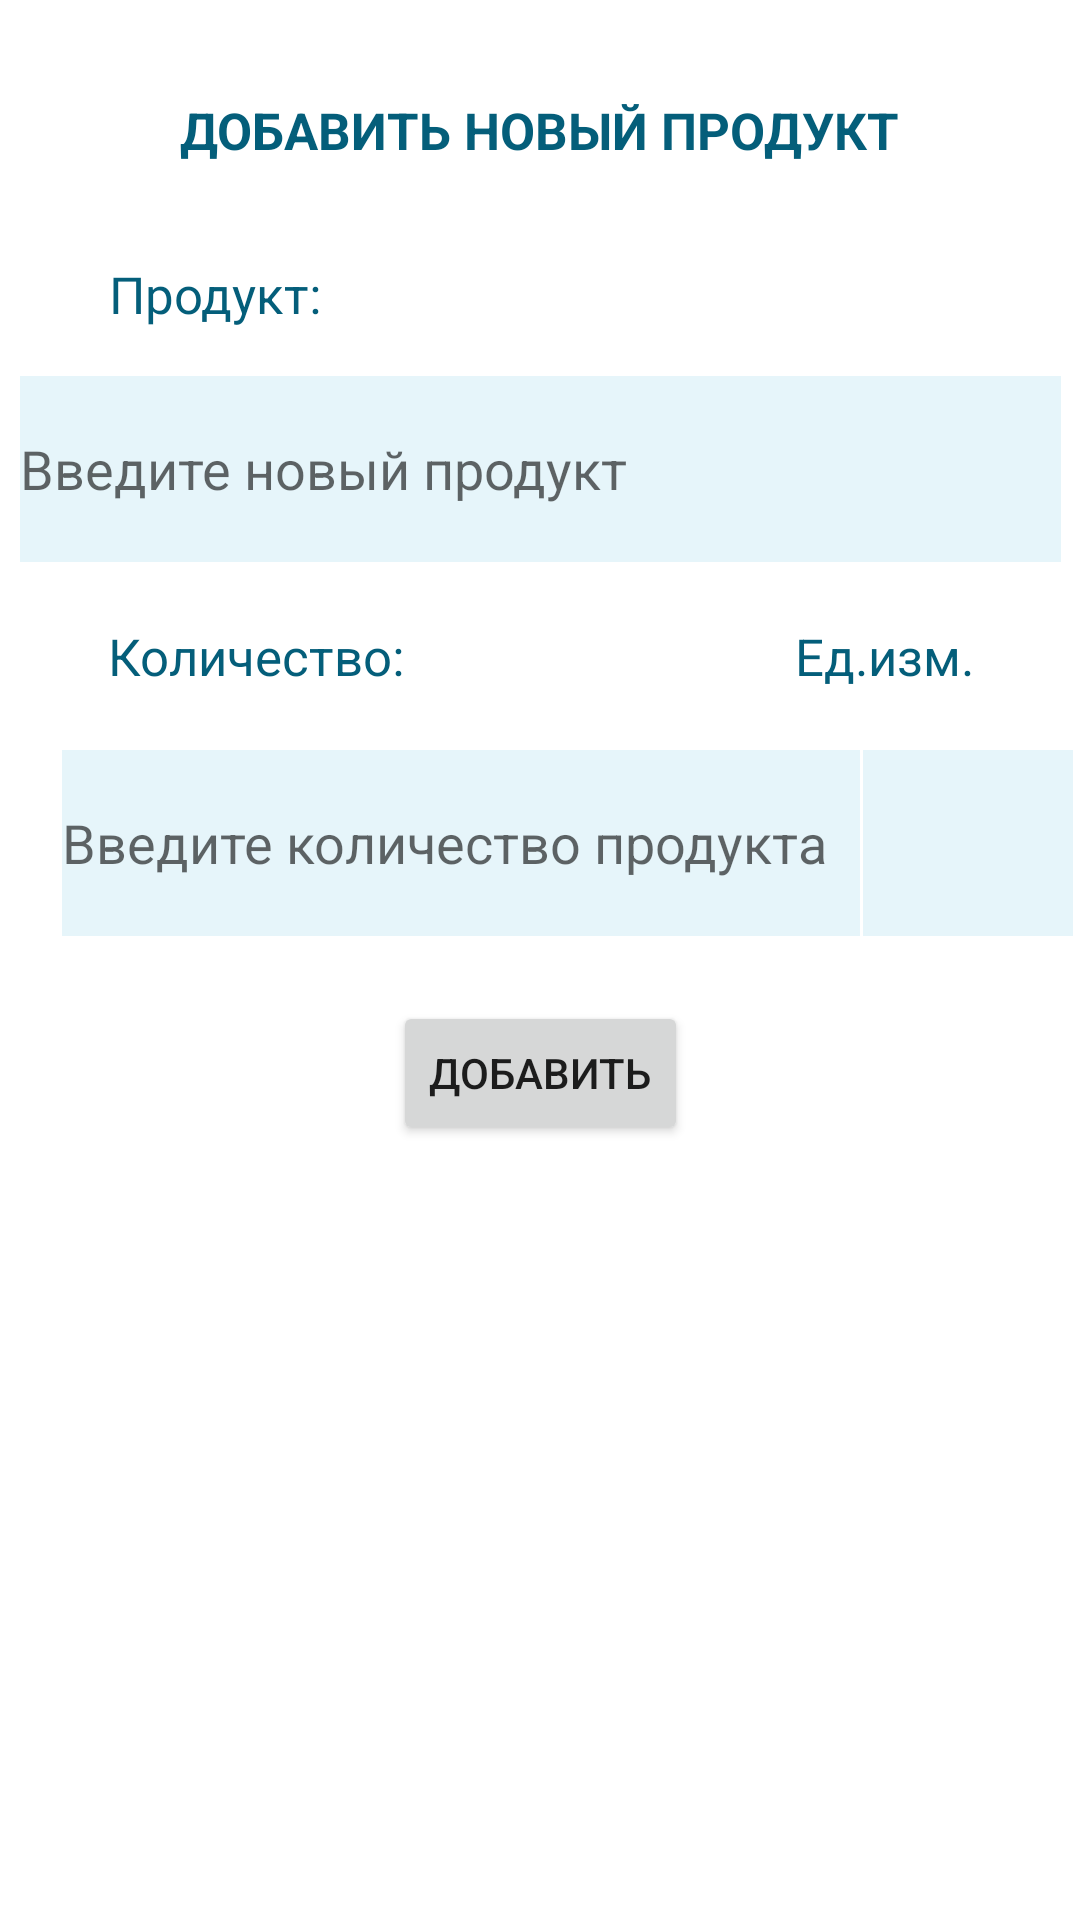

Layout XML and referenced resources for this Android screen:
<!-- AndroidManifest.xml: application theme Theme.ShoppingList -->
<!-- res/layout/activity_add_product.xml -->
<?xml version="1.0" encoding="utf-8"?>
<androidx.constraintlayout.widget.ConstraintLayout xmlns:android="http://schemas.android.com/apk/res/android"
    xmlns:app="http://schemas.android.com/apk/res-auto"
    xmlns:tools="http://schemas.android.com/tools"
    android:layout_width="match_parent"
    android:layout_height="match_parent"
    tools:context=".AddProductActivity">


    <TextView
        android:id="@+id/textView2"
        android:layout_width="wrap_content"
        android:layout_height="wrap_content"
        android:layout_marginTop="32dp"
        android:text="@string/header2"
        android:textColor="@color/header"
        android:textSize="17sp"
        android:textStyle="bold"
        app:layout_constraintEnd_toEndOf="parent"
        app:layout_constraintStart_toStartOf="parent"
        app:layout_constraintTop_toTopOf="parent" />

    <TextView
        android:id="@+id/textView3"
        android:layout_width="wrap_content"
        android:layout_height="wrap_content"
        android:layout_marginTop="32dp"
        android:text="@string/header3"
        android:textColor="@color/header"
        android:textSize="17sp"
        app:layout_constraintEnd_toEndOf="parent"
        app:layout_constraintHorizontal_bias="0.126"
        app:layout_constraintStart_toStartOf="parent"
        app:layout_constraintTop_toBottomOf="@+id/textView2" />

    <TextView
        android:id="@+id/textView4"
        android:layout_width="wrap_content"
        android:layout_height="wrap_content"
        android:layout_marginTop="20dp"
        android:text="@string/header4"
        android:textColor="@color/header"
        android:textSize="17sp"
        app:layout_constraintEnd_toEndOf="parent"
        app:layout_constraintHorizontal_bias="0.138"
        app:layout_constraintStart_toStartOf="parent"
        app:layout_constraintTop_toBottomOf="@+id/editProduct" />

    <TextView
        android:id="@+id/textView5"
        android:layout_width="wrap_content"
        android:layout_height="wrap_content"
        android:layout_marginTop="20dp"
        android:text="@string/header5"
        android:textColor="@color/header"
        android:textSize="17sp"
        app:layout_constraintEnd_toEndOf="parent"
        app:layout_constraintHorizontal_bias="0.882"
        app:layout_constraintStart_toStartOf="parent"
        app:layout_constraintTop_toBottomOf="@+id/editProduct" />

    <EditText
        android:id="@+id/editProduct"
        android:layout_width="347dp"
        android:layout_height="62dp"
        android:layout_marginTop="16dp"
        android:ems="10"
        android:hint="@string/hint_add"
        android:background="@color/list"
        android:inputType="textPersonName"
        app:layout_constraintEnd_toEndOf="parent"
        app:layout_constraintStart_toStartOf="parent"
        app:layout_constraintTop_toBottomOf="@+id/textView3" />

    <EditText
        android:id="@+id/editProductAmount"
        android:layout_width="266dp"
        android:layout_height="62dp"
        android:layout_marginTop="20dp"
        android:ems="10"
        android:hint="@string/hint_amount"
        android:background="@color/list"
        android:inputType="textPersonName"
        app:layout_constraintEnd_toEndOf="parent"
        app:layout_constraintHorizontal_bias="0.22"
        app:layout_constraintStart_toStartOf="parent"
        app:layout_constraintTop_toBottomOf="@+id/textView4" />

    <Spinner
        android:id="@+id/spinner"
        android:layout_width="70dp"
        android:layout_height="62dp"
        android:layout_marginTop="20dp"
        android:background="@color/list"
        app:layout_constraintEnd_toEndOf="parent"
        app:layout_constraintHorizontal_bias="0.255"
        app:layout_constraintStart_toEndOf="@+id/editProductAmount"
        app:layout_constraintTop_toBottomOf="@+id/textView4" />

    <Button
        android:id="@+id/buttonAdd"
        android:layout_width="wrap_content"
        android:layout_height="wrap_content"
        android:text="@string/buttonAdd"
        app:layout_constraintBottom_toBottomOf="parent"
        app:layout_constraintEnd_toEndOf="parent"
        app:layout_constraintStart_toStartOf="parent"
        app:layout_constraintTop_toBottomOf="@+id/editProductAmount"
        app:layout_constraintVertical_bias="0.077" />


</androidx.constraintlayout.widget.ConstraintLayout>
<!-- resources referenced by this layout -->
<resources>
  <color name="header">#045E7A</color>
  <color name="list">#E6F5FA</color>
  <string name="buttonAdd">ДОБАВИТЬ</string>
  <string name="header2">ДОБАВИТЬ НОВЫЙ ПРОДУКТ</string>
  <string name="header3">Продукт:</string>
  <string name="header4">Количество:</string>
  <string name="header5">Ед.изм.</string>
  <string name="hint_add">Введите новый продукт</string>
  <string name="hint_amount">Введите количество продукта</string>
  <style name="Theme.ShoppingList" parent="Theme.MaterialComponents.DayNight.DarkActionBar">
          
          <item name="colorPrimary">@color/purple_500</item>
          <item name="colorPrimaryVariant">@color/purple_700</item>
          <item name="colorOnPrimary">@color/white</item>
          
          <item name="colorSecondary">@color/teal_200</item>
          <item name="colorSecondaryVariant">@color/teal_700</item>
          <item name="colorOnSecondary">@color/black</item>
          
          <item name="android:statusBarColor">?attr/colorPrimaryVariant</item>
          
      </style>
  <color name="purple_500">#00A2B1</color>
  <color name="purple_700">#0089B3</color>
  <color name="white">#FFFFFFFF</color>
  <color name="teal_200">#FF03DAC5</color>
  <color name="teal_700">#FF018786</color>
  <color name="black">#FF000000</color>
</resources>
